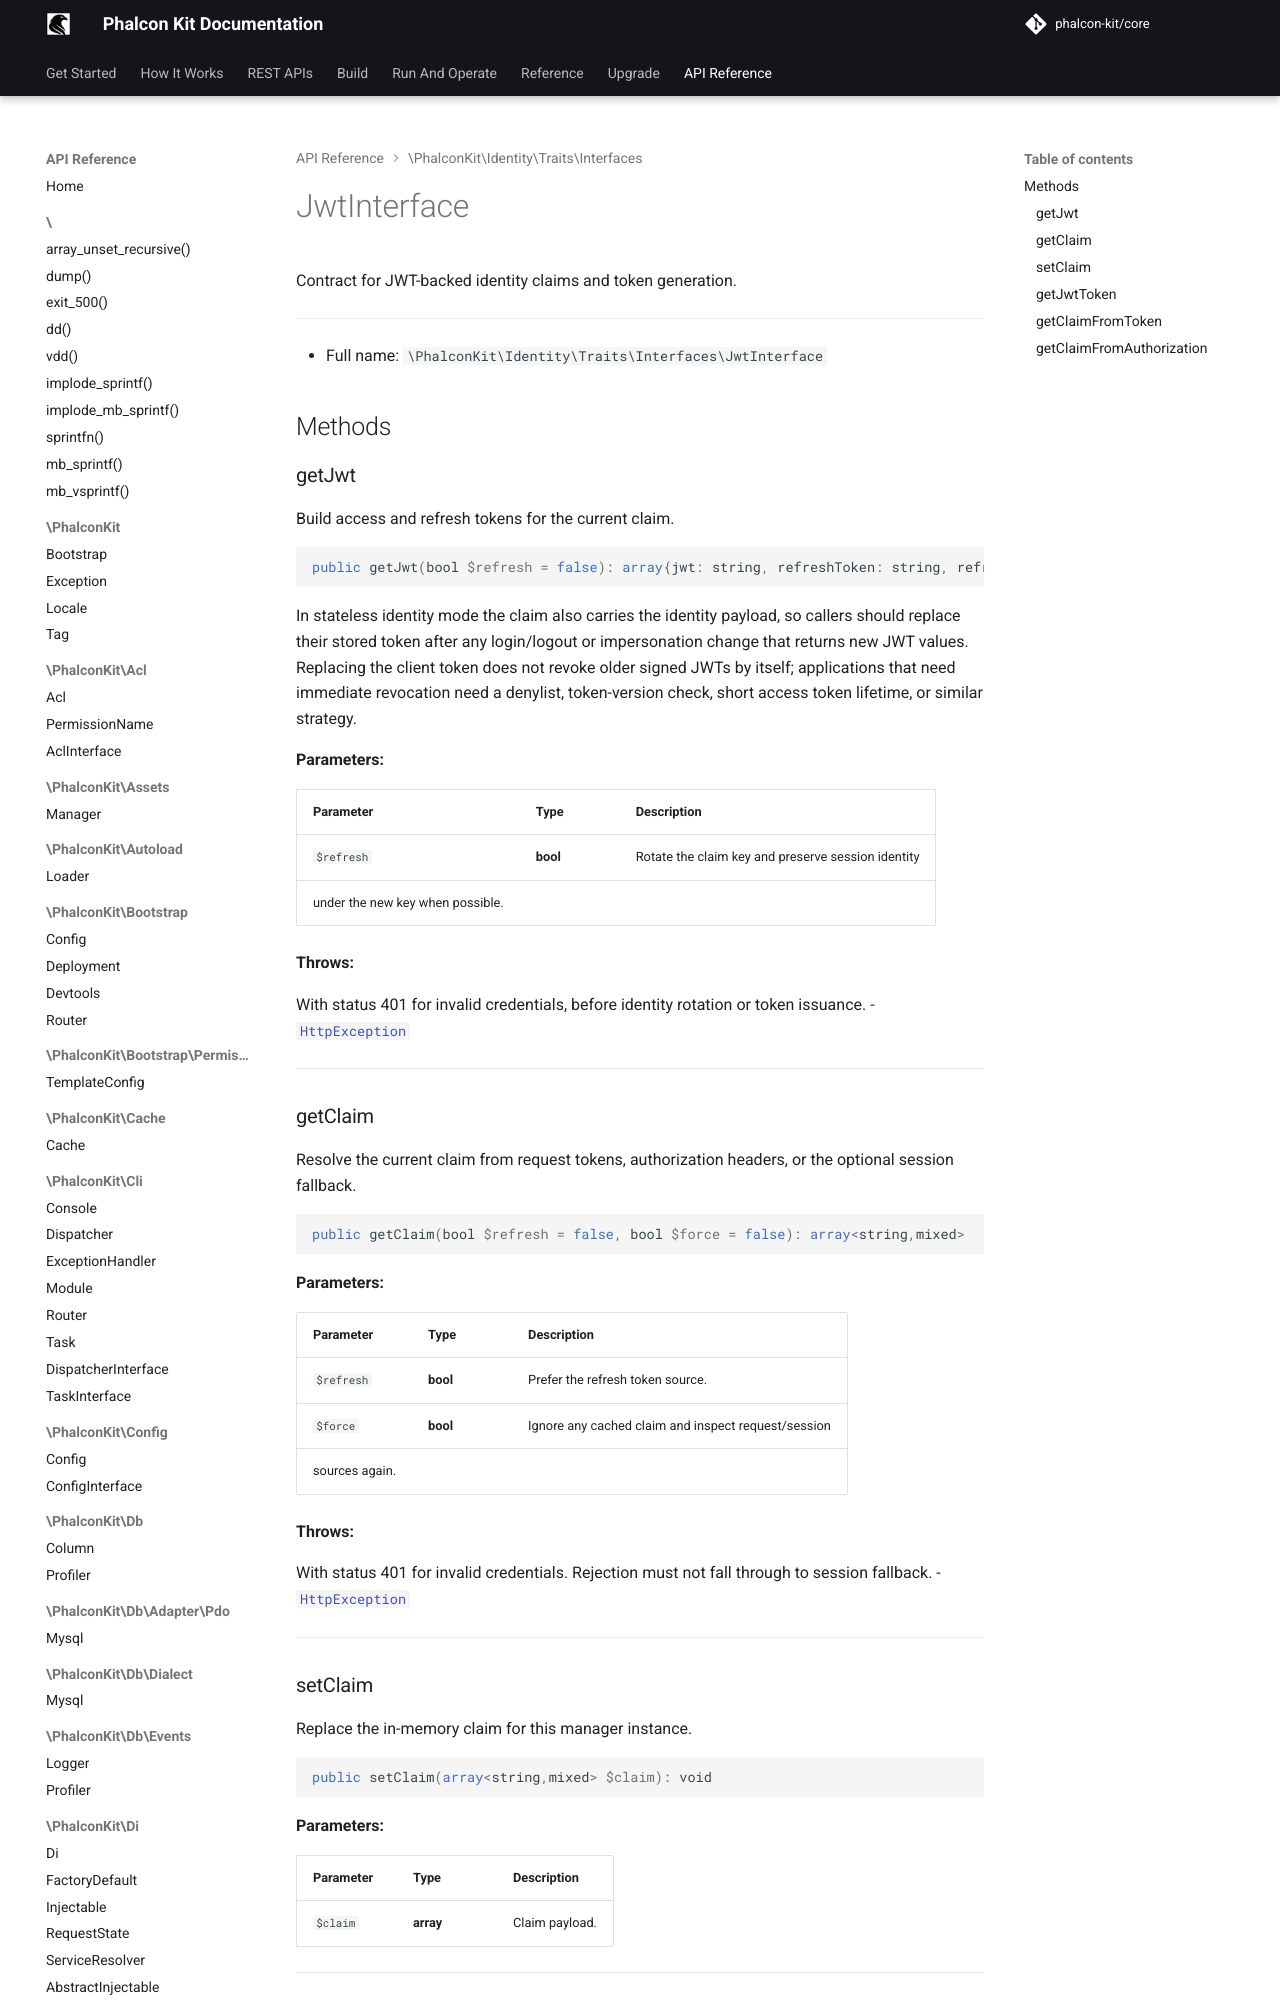

repository: phalcon-kit/docs · page: api/classes/PhalconKit/Identity/Traits/Interfaces/JwtInterface/index.html · generator: mkdocs


Contract for JWT-backed identity claims and token generation.

***

* Full name: `\PhalconKit\Identity\Traits\Interfaces\JwtInterface`

## Methods

### getJwt

Build access and refresh tokens for the current claim.

```php
public getJwt(bool $refresh = false): array{jwt: string, refreshToken: string, refreshed: bool}
```
